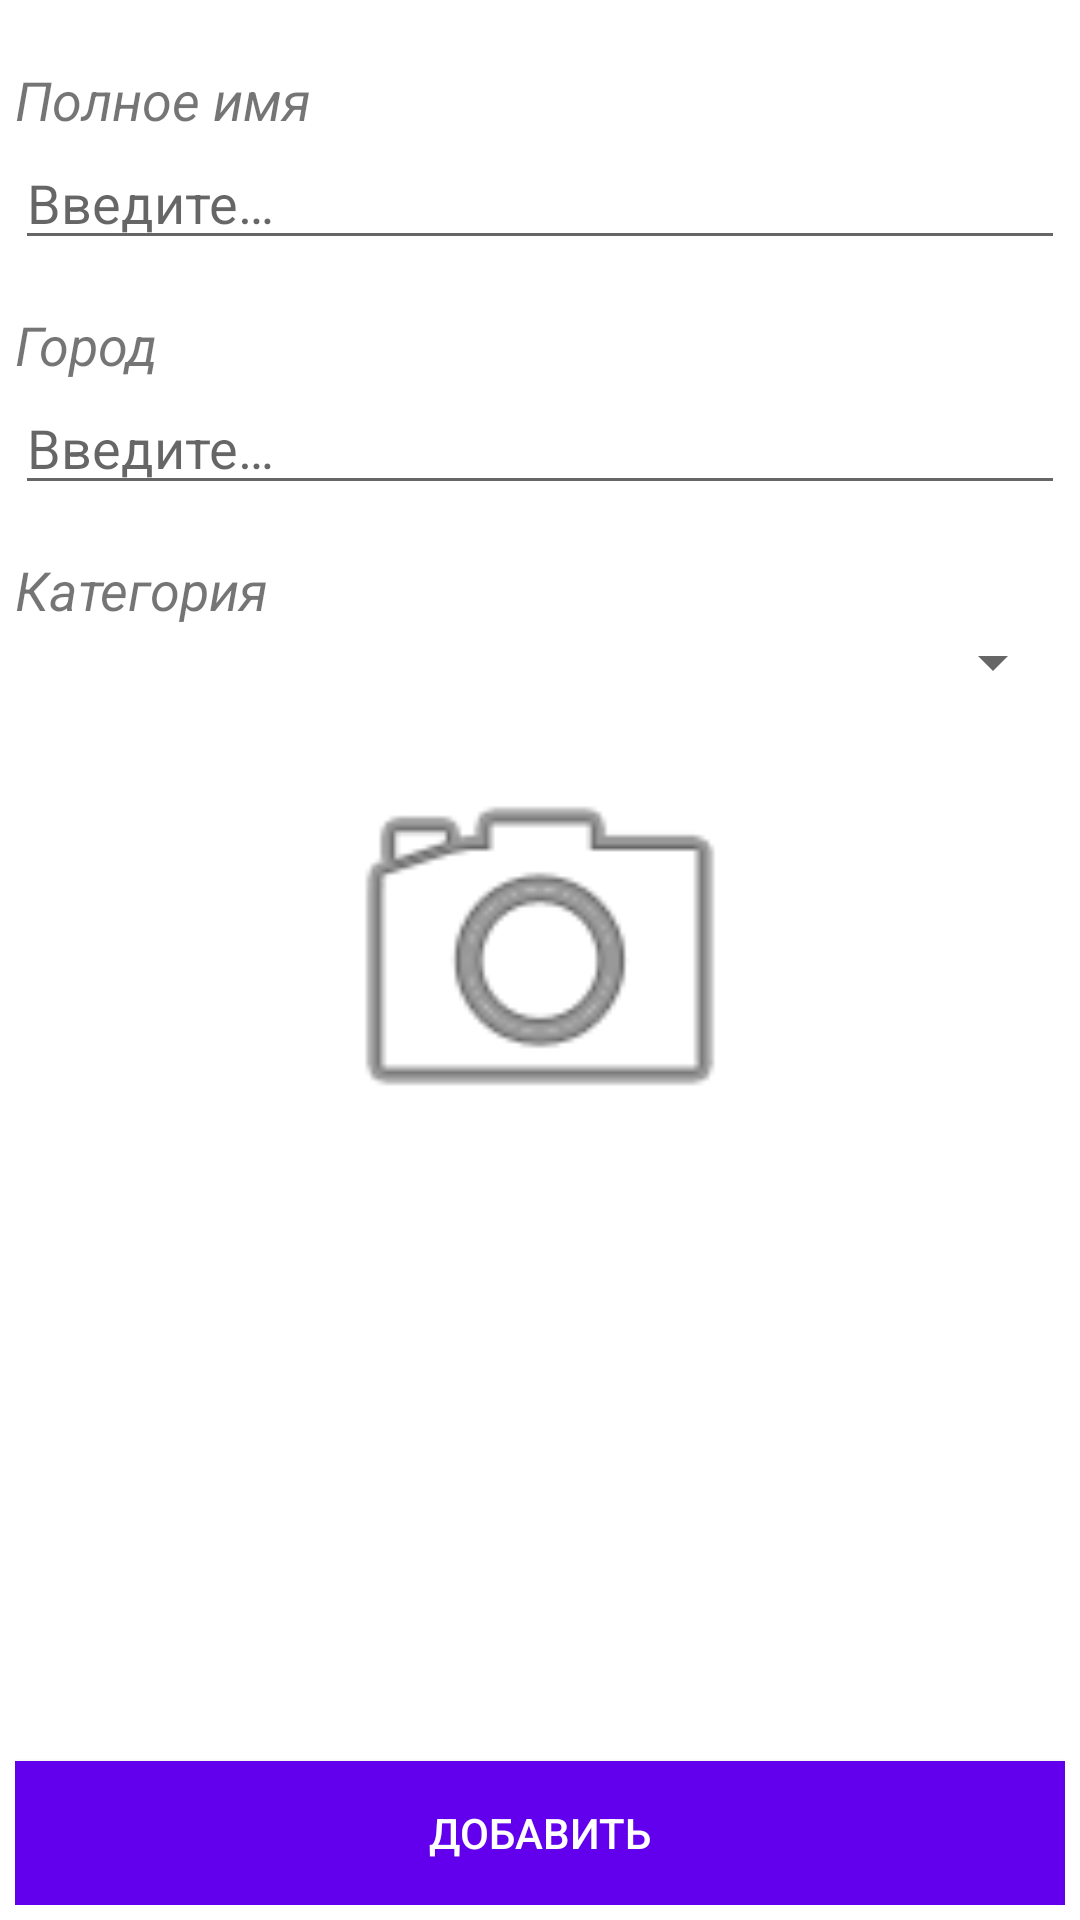

Produce the Android XML layout that renders to this screen, including the resource entries it uses.
<!-- AndroidManifest.xml: application theme Theme.VolleyballReferee -->
<!-- res/layout/adding_referee.xml -->
<?xml version="1.0" encoding="utf-8"?>
<androidx.constraintlayout.widget.ConstraintLayout xmlns:android="http://schemas.android.com/apk/res/android"
    xmlns:app="http://schemas.android.com/apk/res-auto"
    xmlns:tools="http://schemas.android.com/tools"
    android:layout_width="match_parent"
    android:layout_height="match_parent"
    android:padding="5dp">

    <androidx.appcompat.widget.LinearLayoutCompat
        android:layout_width="match_parent"
        android:layout_height="wrap_content"
        android:orientation="vertical"
        app:layout_constraintEnd_toEndOf="parent"
        app:layout_constraintStart_toStartOf="parent"
        app:layout_constraintTop_toTopOf="parent">

        <androidx.appcompat.widget.AppCompatTextView
            android:layout_width="wrap_content"
            android:layout_height="wrap_content"
            android:layout_weight="1"
            android:paddingTop="16dp"
            android:text="@string/referee_full_name_label"
            android:textSize="18sp"
            android:textStyle="italic" />

        <androidx.appcompat.widget.AppCompatEditText
            android:id="@+id/referee_full_name_et"
            android:layout_width="match_parent"
            android:layout_height="wrap_content"
            android:hint="@string/hint"
            tools:text="Чуванов Марк Юрьевич" />

        <androidx.appcompat.widget.AppCompatTextView
            android:layout_width="wrap_content"
            android:layout_height="wrap_content"
            android:layout_weight="1"
            android:paddingTop="16dp"
            android:text="@string/team_city_label"
            android:textSize="18sp"
            android:textStyle="italic" />

        <androidx.appcompat.widget.AppCompatEditText
            android:id="@+id/team_city_et"
            android:layout_width="match_parent"
            android:layout_height="wrap_content"
            android:hint="@string/hint"
            tools:text="Муром" />

        <androidx.appcompat.widget.AppCompatTextView
            android:layout_width="wrap_content"
            android:layout_height="wrap_content"
            android:layout_weight="1"
            android:paddingTop="16dp"
            android:text="@string/referee_category_label"
            android:textSize="18sp"
            android:textStyle="italic" />

        <androidx.appcompat.widget.AppCompatSpinner
            android:id="@+id/referee_category_spinner"
            android:layout_width="match_parent"
            android:layout_height="wrap_content"
            android:paddingTop="10dp" />

        <androidx.appcompat.widget.AppCompatImageView
            android:id="@+id/load_photo_iv"
            android:layout_width="150dp"
            android:layout_height="150dp"
            android:layout_gravity="center"
            android:layout_marginTop="10dp"
            android:background="@color/white"
            app:srcCompat="@android:drawable/ic_menu_camera" />
    </androidx.appcompat.widget.LinearLayoutCompat>

    <androidx.appcompat.widget.AppCompatButton
        android:id="@+id/add_referee_btn"
        android:layout_width="match_parent"
        android:layout_height="wrap_content"
        android:background="@color/design_default_color_primary"
        android:text="@string/add_team_btn_text"
        android:textColor="@color/white"
        app:layout_constraintBottom_toBottomOf="parent"
        app:layout_constraintEnd_toEndOf="parent"
        app:layout_constraintStart_toStartOf="parent" />
</androidx.constraintlayout.widget.ConstraintLayout>
<!-- resources referenced by this layout -->
<resources>
  <string name="add_team_btn_text">Добавить</string>
  <string name="hint">Введите…</string>
  <string name="referee_category_label">Категория</string>
  <string name="referee_full_name_label">Полное имя</string>
  <string name="team_city_label">Город</string>
  <style name="Theme.VolleyballReferee" parent="Theme.MaterialComponents.DayNight.DarkActionBar">
          
          <item name="colorPrimary">@color/purple_500</item>
          <item name="colorPrimaryVariant">@color/purple_700</item>
          <item name="colorOnPrimary">@color/white</item>
          
          <item name="colorSecondary">@color/teal_200</item>
          <item name="colorSecondaryVariant">@color/teal_700</item>
          <item name="colorOnSecondary">@color/black</item>
          
          <item name="android:statusBarColor" tools:targetApi="l">?attr/colorPrimaryVariant</item>
          
      </style>
  <!-- not gathered from this repository: default colours our renderer supplied (Android Studio template values) -->
  <color name="purple_500">#FF6200EE</color>
  <color name="purple_700">#FF3700B3</color>
  <color name="teal_200">#FF03DAC5</color>
  <color name="teal_700">#FF018786</color>
  <color name="black">#FF000000</color>
  <color name="white">#FFFFFFFF</color>
</resources>
